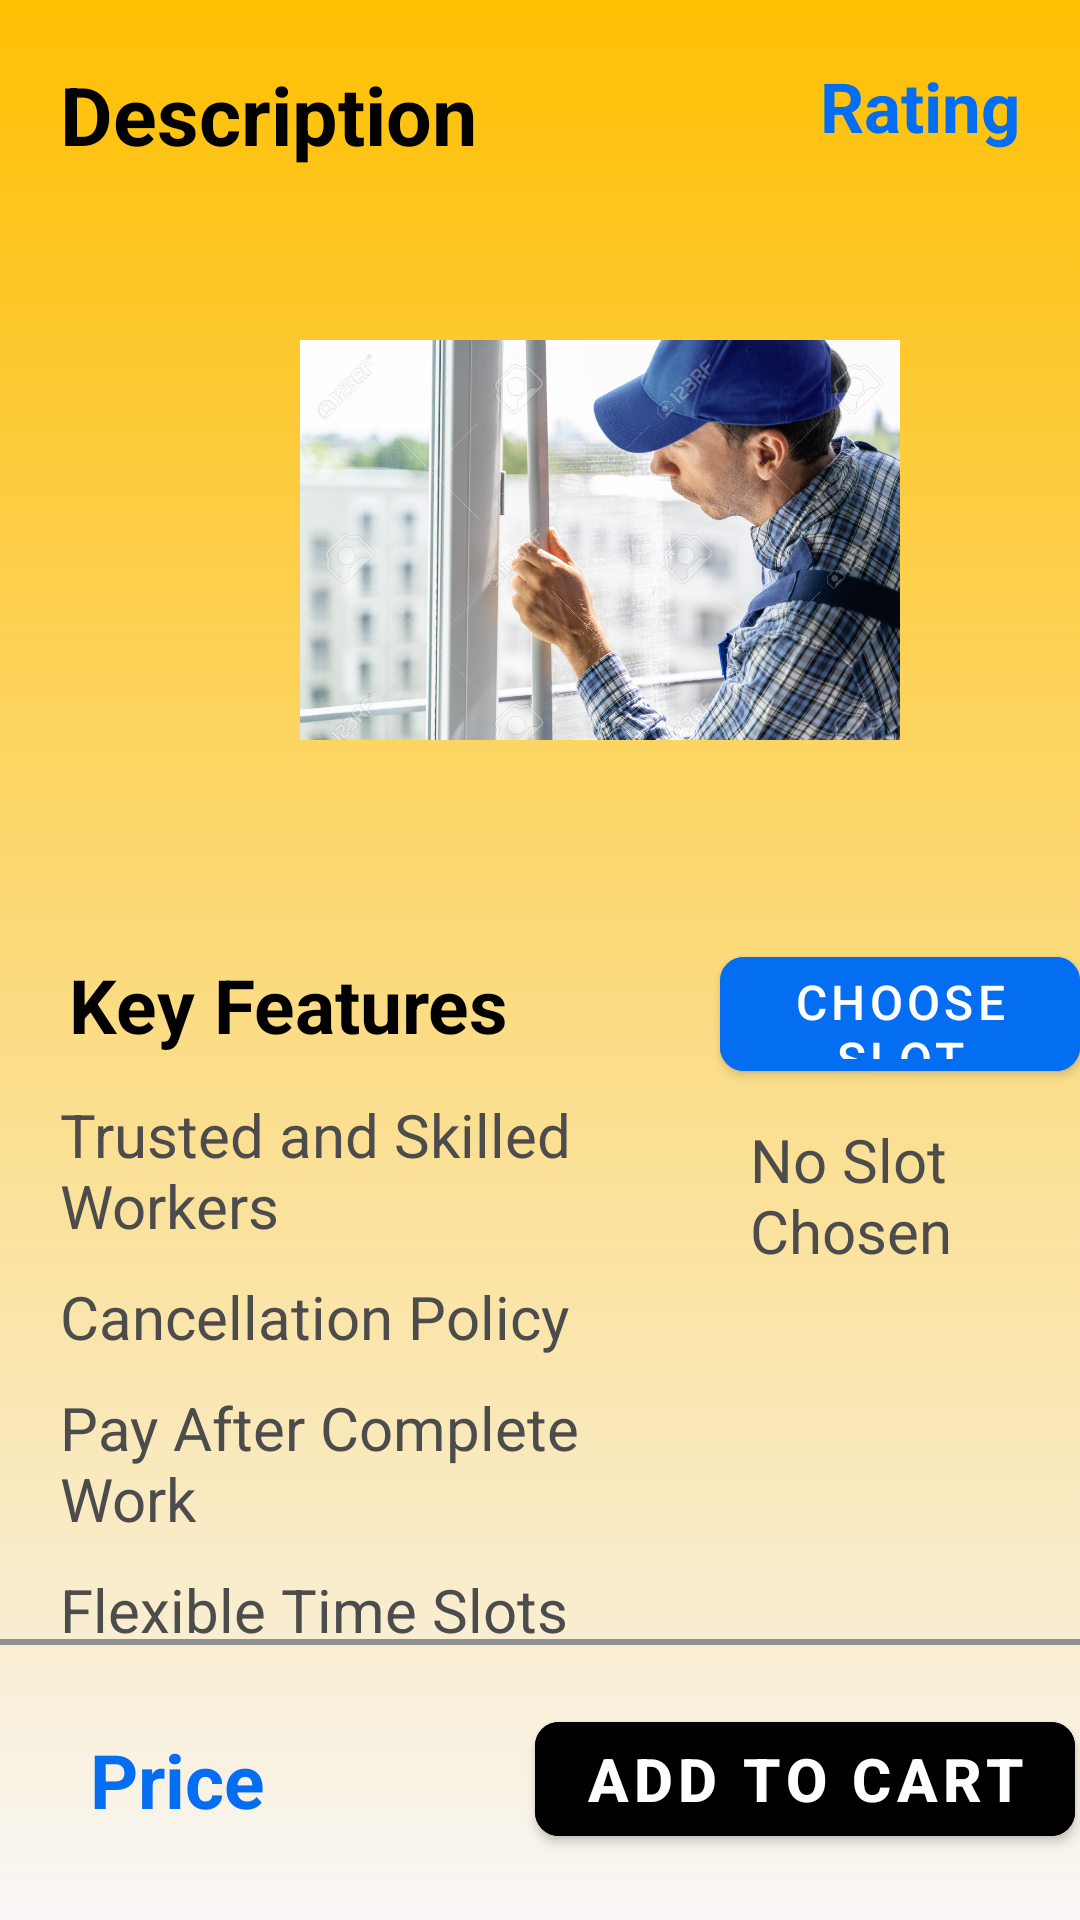

The Android layout XML behind this screen, and the referenced resources:
<!-- AndroidManifest.xml: application theme Theme.HomeService -->
<!-- res/layout/activity_detail.xml -->
<?xml version="1.0" encoding="utf-8"?>
<RelativeLayout xmlns:android="http://schemas.android.com/apk/res/android"
    xmlns:app="http://schemas.android.com/apk/res-auto"
    xmlns:tools="http://schemas.android.com/tools"
    android:layout_width="match_parent"
    android:layout_height="match_parent"
    android:background="@drawable/app_bg"
    tools:context=".activities.DetailActivity">

    <TextView
        android:layout_width="wrap_content"
        android:layout_height="wrap_content"
        android:id="@+id/description"
        android:text="@string/description"
        android:layout_alignParentTop="true"
        android:layout_alignParentLeft="true"
        android:layout_margin="20dp"
        android:textColor="@color/black"
        android:textStyle="bold"
        android:textSize="27dp"/>

    <TextView
        android:id="@+id/rating"
        android:layout_width="wrap_content"
        android:layout_height="wrap_content"
        android:layout_alignParentTop="true"
        android:layout_alignParentRight="true"
        android:textStyle="bold"
        android:layout_marginStart="20dp"
        android:layout_marginTop="20dp"
        android:layout_marginEnd="20dp"
        android:layout_marginBottom="20dp"
        android:text="@string/rating"
        android:textColor="@color/blue"
        android:textSize="23dp" />

    <ImageView
        android:layout_width="200dp"
        android:layout_height="200dp"
        android:src="@drawable/worker"
        android:id="@+id/image"
        android:layout_marginTop="80dp"
        android:layout_marginLeft="100dp"/>

    <LinearLayout
        android:layout_width="220dp"
        android:layout_height="wrap_content"
        android:layout_marginTop="310dp"
        android:orientation="vertical"
        android:layout_marginLeft="15dp">

        <TextView
            android:layout_width="wrap_content"
            android:layout_height="wrap_content"
            android:text="@string/features"
            android:textColor="@color/black"
            android:layout_margin="8dp"
            android:textSize="25dp"
            android:textStyle="bold" />

        <TextView
            android:layout_width="wrap_content"
            android:layout_height="wrap_content"
            android:textStyle="normal"
            android:text="@string/trust"
            android:textColor="@color/dark_grey"
            android:layout_margin="5dp"
            android:textSize="20dp"/>

        <TextView
            android:layout_width="wrap_content"
            android:layout_height="wrap_content"
            android:textStyle="normal"
            android:text="@string/cancel"
            android:textColor="@color/dark_grey"
            android:layout_margin="5dp"
            android:textSize="20dp"/>

        <TextView
            android:layout_width="wrap_content"
            android:layout_height="wrap_content"
            android:textStyle="normal"
            android:text="@string/pay"
            android:textColor="@color/dark_grey"
            android:layout_margin="5dp"
            android:textSize="20dp"/>

        <TextView
            android:layout_width="wrap_content"
            android:layout_height="wrap_content"
            android:textStyle="normal"
            android:text="@string/flexible"
            android:textColor="@color/dark_grey"
            android:layout_margin="5dp"
            android:textSize="20dp"/>

    </LinearLayout>
    <com.google.android.material.button.MaterialButton
        android:layout_width="160dp"
        android:layout_height="50dp"
        android:id="@+id/slot_btn"
        android:textSize="16dp"
        app:cornerRadius="8dp"
        android:backgroundTint="@color/blue"
        android:text="@string/slot"
        android:layout_marginLeft="240dp"
        android:layout_marginTop="313dp"/>

    <TextView
        android:layout_width="wrap_content"
        android:layout_height="wrap_content"
        android:textStyle="normal"
        android:text="@string/time_slot"
        android:textColor="@color/dark_grey"
        android:layout_marginLeft="250dp"
        android:id="@+id/date_slot"
        android:layout_marginTop="373dp"
        android:textSize="20dp"/>

    <View
        android:layout_width="match_parent"
        android:layout_height="2dp"
        android:background="@color/grey"
        android:layout_alignTop="@+id/linear_layout"/>

    <LinearLayout
        android:layout_width="match_parent"
        android:layout_height="wrap_content"
        android:orientation="horizontal"
        android:id="@+id/linear_layout"
        android:layout_alignParentBottom="true">

        <TextView
            android:layout_width="wrap_content"
            android:layout_height="wrap_content"
            android:id="@+id/price"
            android:text="@string/price"
            android:textStyle="bold"
            android:textSize="25dp"
            android:textColor="@color/blue"
            android:layout_margin="30dp"/>

        <com.google.android.material.button.MaterialButton
            android:layout_width="180dp"
            android:layout_height="50dp"
            android:layout_gravity="center"
            android:id="@+id/add_to_cart_btn"
            android:textSize="20dp"
            app:cornerRadius="8dp"
            android:backgroundTint="@color/black"
            android:textStyle="bold"
            android:text="@string/add_cart"
            android:layout_marginLeft="60dp"/>

    </LinearLayout>

</RelativeLayout>
<!-- resources referenced by this layout -->
<resources>
  <color name="black">#FF000000</color>
  <color name="blue">#036EF1</color>
  <color name="dark_grey">#4C4C4D</color>
  <color name="grey">#929191</color>
  <!-- drawable app_bg (drawable) -->
  <?xml version="1.0" encoding="utf-8"?>
  <selector xmlns:android="http://schemas.android.com/apk/res/android">
      <item>
          <shape>
              <gradient
                  android:angle="120"
                  android:startColor="@color/yellow"
                  android:endColor="@color/dark_white"/>
          </shape>
      </item>
  </selector>
  <!-- drawable worker: jpg bitmap (drawable, 206804 bytes) -->
  <string name="add_cart">Add To Cart</string>
  <string name="cancel">Cancellation Policy</string>
  <string name="description">Description</string>
  <string name="features">Key Features</string>
  <string name="flexible">Flexible Time Slots</string>
  <string name="pay">Pay After Complete Work</string>
  <string name="price">Price</string>
  <string name="rating">Rating</string>
  <string name="slot">CHOOSE SLOT</string>
  <string name="time_slot">No Slot Chosen</string>
  <string name="trust">Trusted and Skilled Workers</string>
  <style name="Theme.HomeService" parent="Theme.MaterialComponents.DayNight.NoActionBar">
          
          <item name="colorPrimary">@color/purple_500</item>
          <item name="colorPrimaryVariant">@color/purple_700</item>
          <item name="colorOnPrimary">@color/white</item>
          
          <item name="colorSecondary">@color/teal_200</item>
          <item name="colorSecondaryVariant">@color/teal_700</item>
          <item name="colorOnSecondary">@color/black</item>
          
          <item name="android:statusBarColor">?attr/colorPrimaryVariant</item>
          
      </style>
  <color name="yellow">#FFBF02</color>
  <color name="dark_white">#F8F6F6</color>
  <color name="purple_500">#FF6200EE</color>
  <color name="purple_700">#FF3700B3</color>
  <color name="white">#FFFFFFFF</color>
  
      // created colors
  <color name="teal_200">#FF03DAC5</color>
  <color name="teal_700">#FF018786</color>
</resources>
